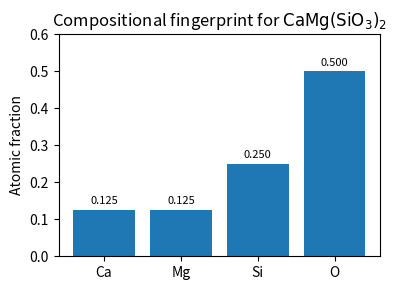

The matplotlib source for this figure: (Note: this script raises an exception after producing the figure.)
import matplotlib.pyplot as plt

elements = ["Ca", "Mg", "Si", "O"]
fractions = [0.125, 0.125, 0.25, 0.5]  # e.g. Ca1 Mg1 Si2 O6 → 1/8, 1/8, 2/8, 6/8

fig, ax = plt.subplots(figsize=(4.0, 3.0))  # small enough for one column

ax.bar(elements, fractions)
ax.set_ylim(0, 0.6)

ax.set_ylabel("Atomic fraction")
ax.set_title(r"Compositional fingerprint for $\mathrm{CaMg(SiO_3)_2}$")

for x, y in zip(elements, fractions):
    ax.text(x, y + 0.01, f"{y:.3f}", ha="center", va="bottom", fontsize=8)

fig.tight_layout()
fig.savefig("figures/composition_fingerprint_CaMgSiO32.png", dpi=300)
plt.close(fig)
